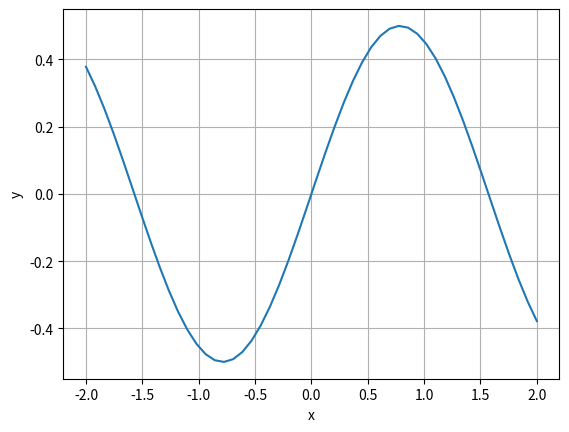

Here is the Python script that generated this plot:
import matplotlib.pyplot as plt
import numpy as np
import math

x = np.linspace(-2, 2, 50)
y = [math.sin(i) * math.cos(i) for i in x]

plt.xlabel("x")
plt.ylabel("y")
plt.grid()
plt.plot(x, y)
plt.show()
